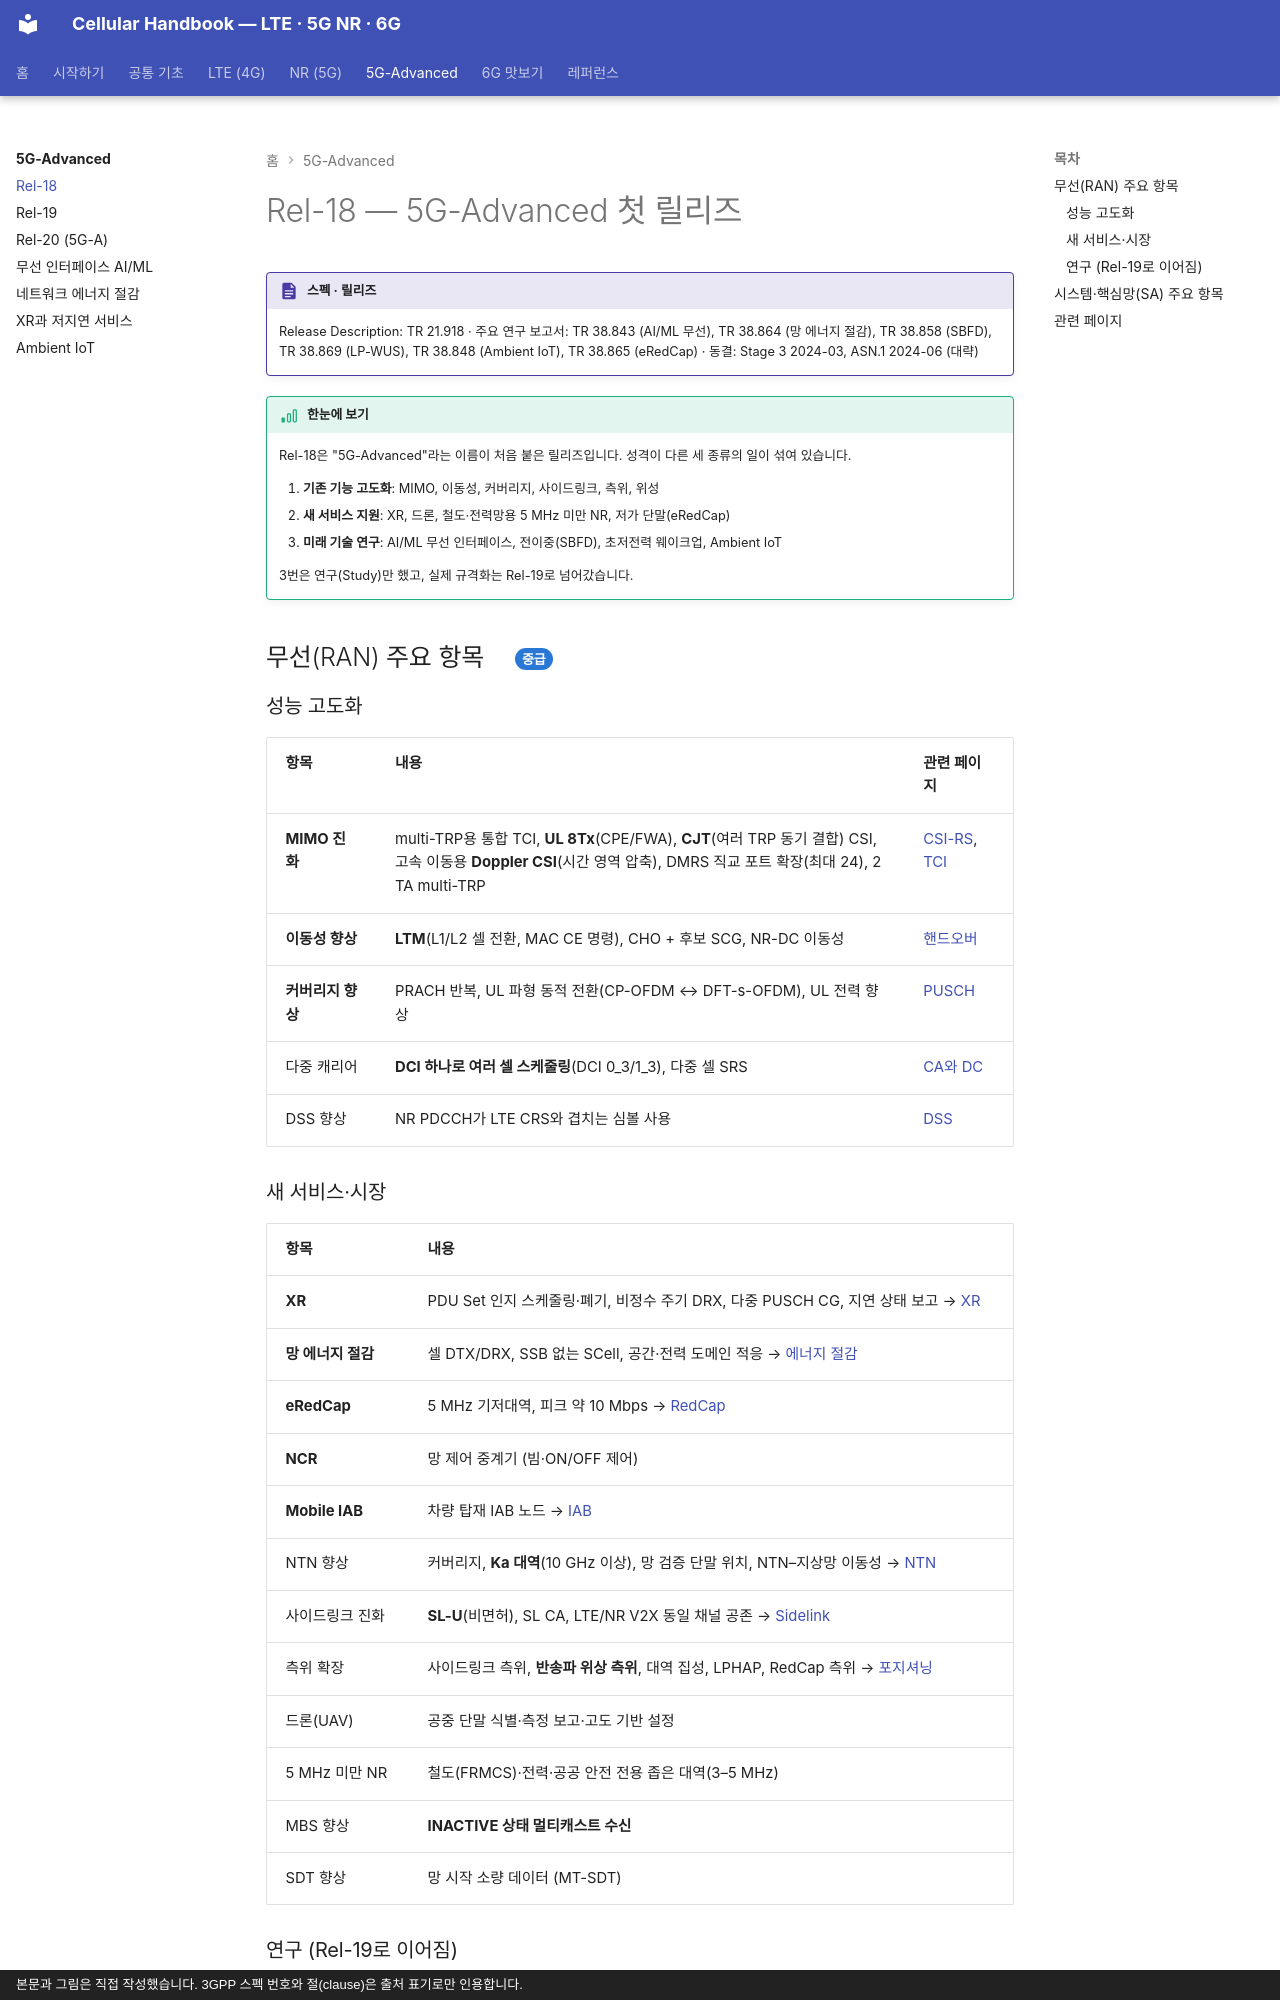

repository: goodhosup/cellular · page: advanced5g/rel18/index.html · generator: mkdocs · copyright: 본문과 그림은 직접 작성했습니다. 3GPP 스펙 번호와 절(clause)은 출처 표기로만 인용합니다.

# Rel-18 — 5G-Advanced 첫 릴리즈

!!! spec "스펙 · 릴리즈"
    Release Description: TR 21.918 · 주요 연구 보고서: TR 38.843 (AI/ML 무선), TR 38.864 (망 에너지 절감), TR 38.858 (SBFD), TR 38.869 (LP-WUS), TR 38.848 (Ambient IoT), TR 38.865 (eRedCap) · 동결: Stage 3 2024-03, ASN.1 2024-06 (대략)

!!! basic "한눈에 보기"
    Rel-18은 "5G-Advanced"라는 이름이 처음 붙은 릴리즈입니다. 성격이 다른 세 종류의 일이 섞여 있습니다.

    1. **기존 기능 고도화**: MIMO, 이동성, 커버리지, 사이드링크, 측위, 위성
    2. **새 서비스 지원**: XR, 드론, 철도·전력망용 5 MHz 미만 NR, 저가 단말(eRedCap)
    3. **미래 기술 연구**: AI/ML 무선 인터페이스, 전이중(SBFD), 초저전력 웨이크업, Ambient IoT

    3번은 연구(Study)만 했고, 실제 규격화는 Rel-19로 넘어갔습니다.

## 무선(RAN) 주요 항목 { .l2 }

### 성능 고도화

| 항목 | 내용 | 관련 페이지 |
|---|---|---|
| **MIMO 진화** | multi-TRP용 통합 TCI, **UL 8Tx**(CPE/FWA), **CJT**(여러 TRP 동기 결합) CSI, 고속 이동용 **Doppler CSI**(시간 영역 압축), DMRS 직교 포트 확장(최대 24), 2 TA multi-TRP | [CSI-RS](../nr/phy/csi-rs.md), [TCI](../nr/beam/tci-qcl.md) |
| **이동성 향상** | **LTM**(L1/L2 셀 전환, MAC CE 명령), CHO + 후보 SCG, NR-DC 이동성 | [핸드오버](../nr/procedures/handover.md) |
| **커버리지 향상** | PRACH 반복, UL 파형 동적 전환(CP-OFDM ↔ DFT-s-OFDM), UL 전력 향상 | [PUSCH](../nr/phy/pusch.md) |
| 다중 캐리어 | **DCI 하나로 여러 셀 스케줄링**(DCI 0_3/1_3), 다중 셀 SRS | [CA와 DC](../nr/advanced/ca-dc.md) |
| DSS 향상 | NR PDCCH가 LTE CRS와 겹치는 심볼 사용 | [DSS](../nr/advanced/dss.md) |
